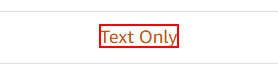
Task: This project extract all the data from websites and store it in excel
Workflow: Get Amazon URL

Step 1 [try]: click on the link

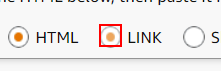
Step 2: click on the text in window 'Amazon.in Associates Central - Customize and Get HTML' (chrome.exe)

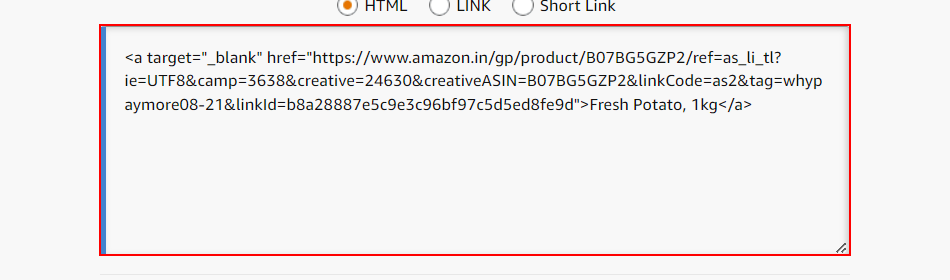
Step 3: get-text from the text box 'ad-code' in window 'Amazon.in Associates Central - Customize and Get HTML' (chrome.exe)
